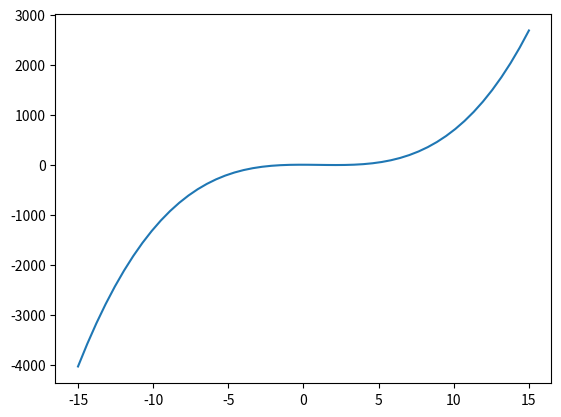

Generate this figure with matplotlib:
import matplotlib.pyplot as plt
import numpy as np

x = np.linspace(-15, 15) #кол-во иксов = 30
y = x**3 - 3*x**2 - x + 3 #формула функции

plt.plot(x, y) #делает график

plt.show() #выводит график
